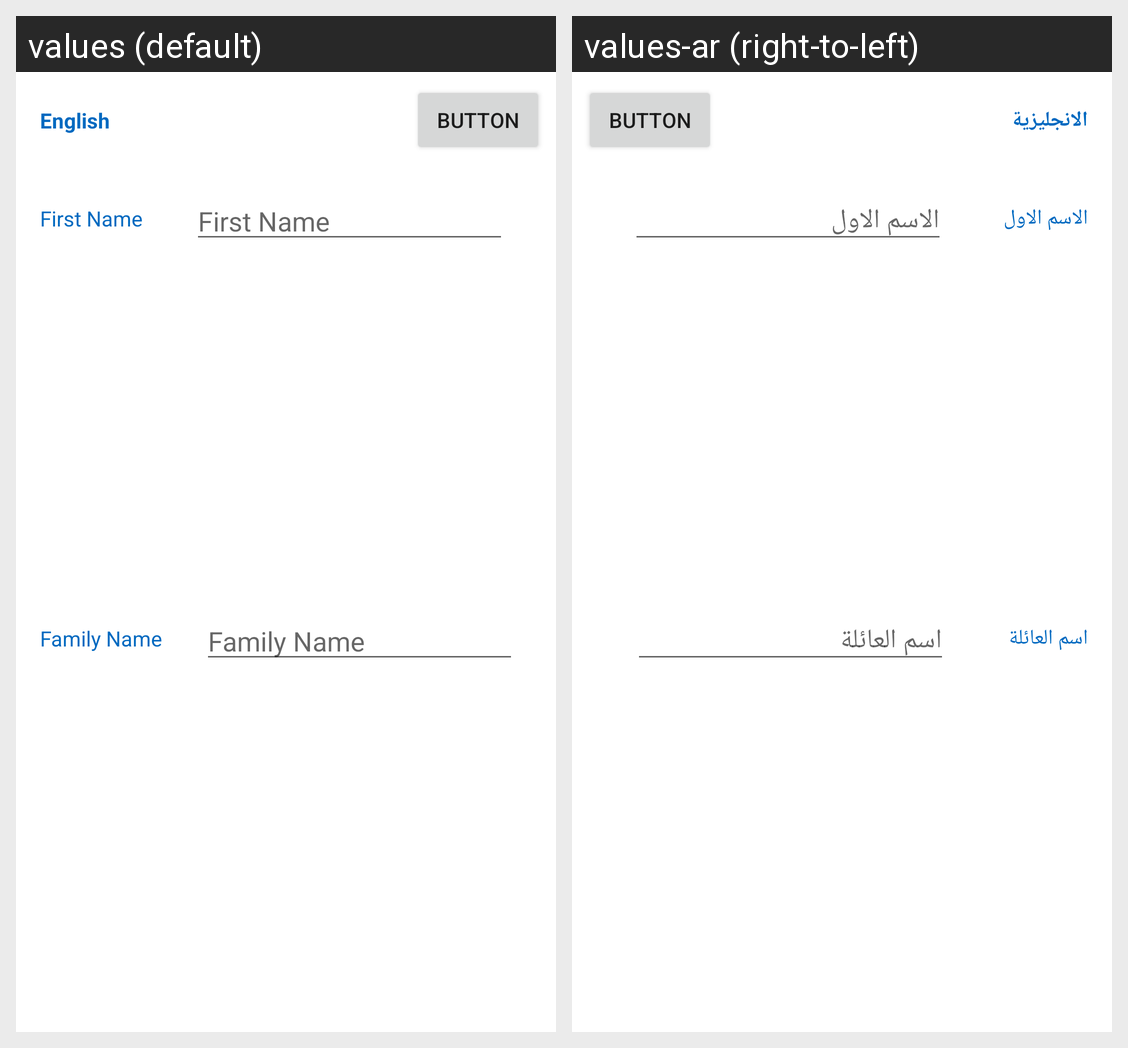

This grid shows one Android layout under two languages. Give, for every string resource on the screen, its name, the default text and each shown locale's text.
Android screen res/layout/customer_first_and_last_name_item.xml rendered under 2 locales, left to right: values (default), values-ar (right-to-left). Device: Nexus 5 (rendered at 1080×1920; each locale shown at half size, 540×960, under a caption strip naming it); theme AppTheme.
Strings drawn on this screen, with the default value and each locale's value (text and hints the layout hard-codes, and strings that could not be matched under every locale, appear in the picture but are not listed):

language_txt
  values: English
  values-ar: الانجليزية

first_name
  values: First Name
  values-ar: الاسم الاول

family_name_txt
  values: Family Name
  values-ar: اسم العائلة
